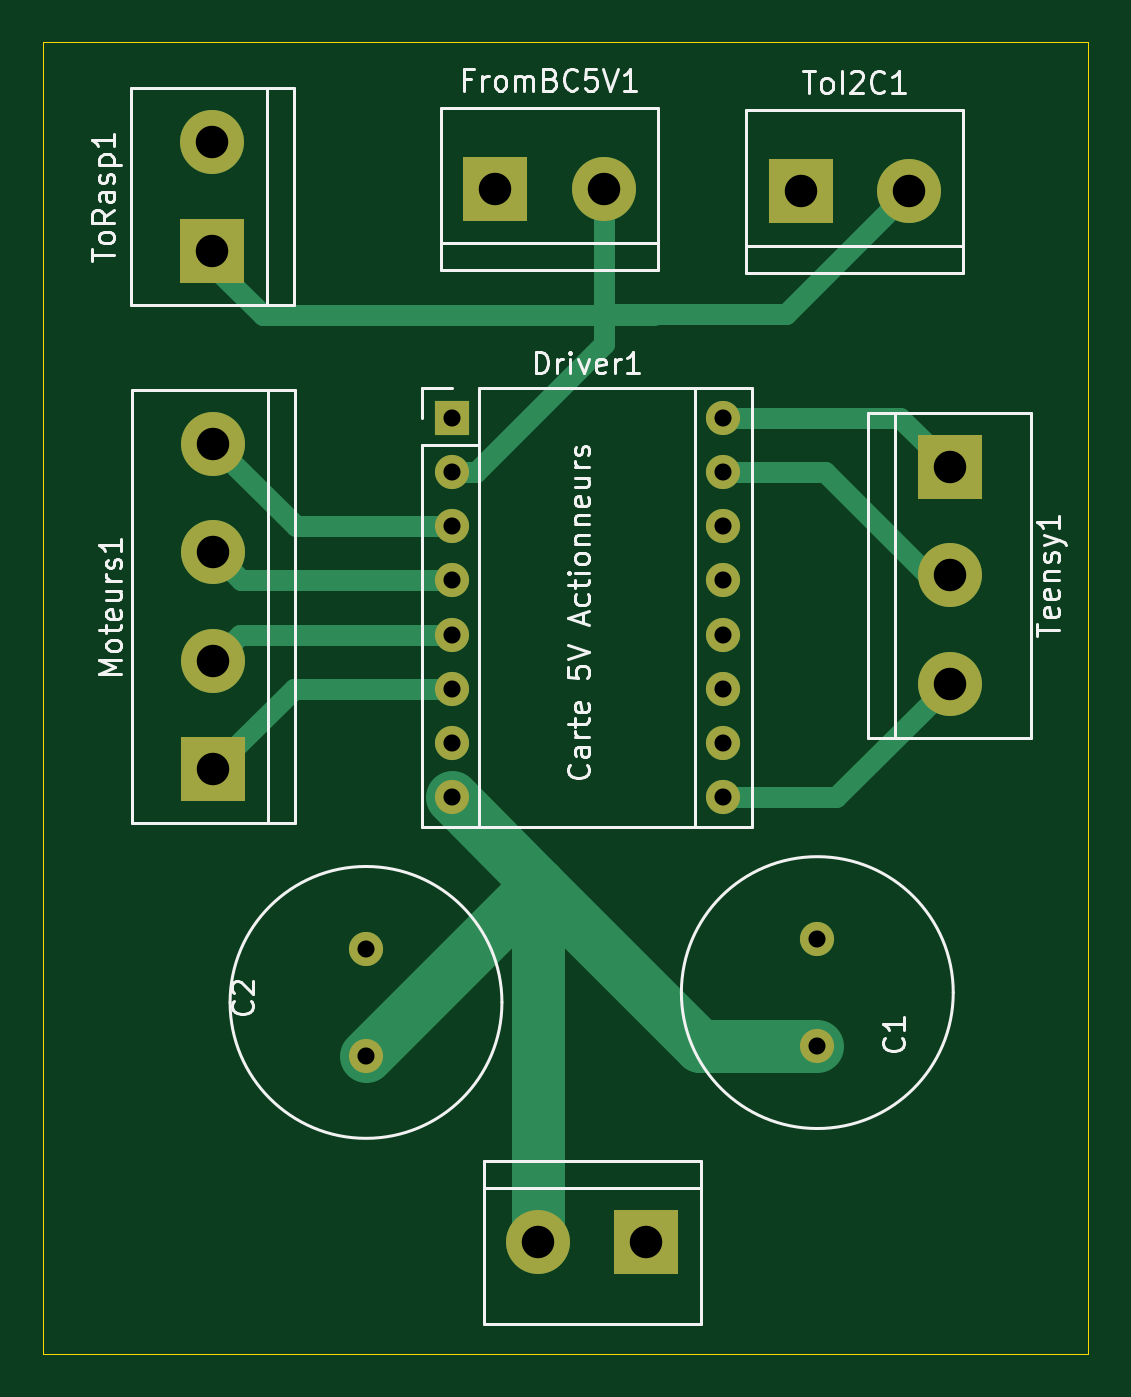
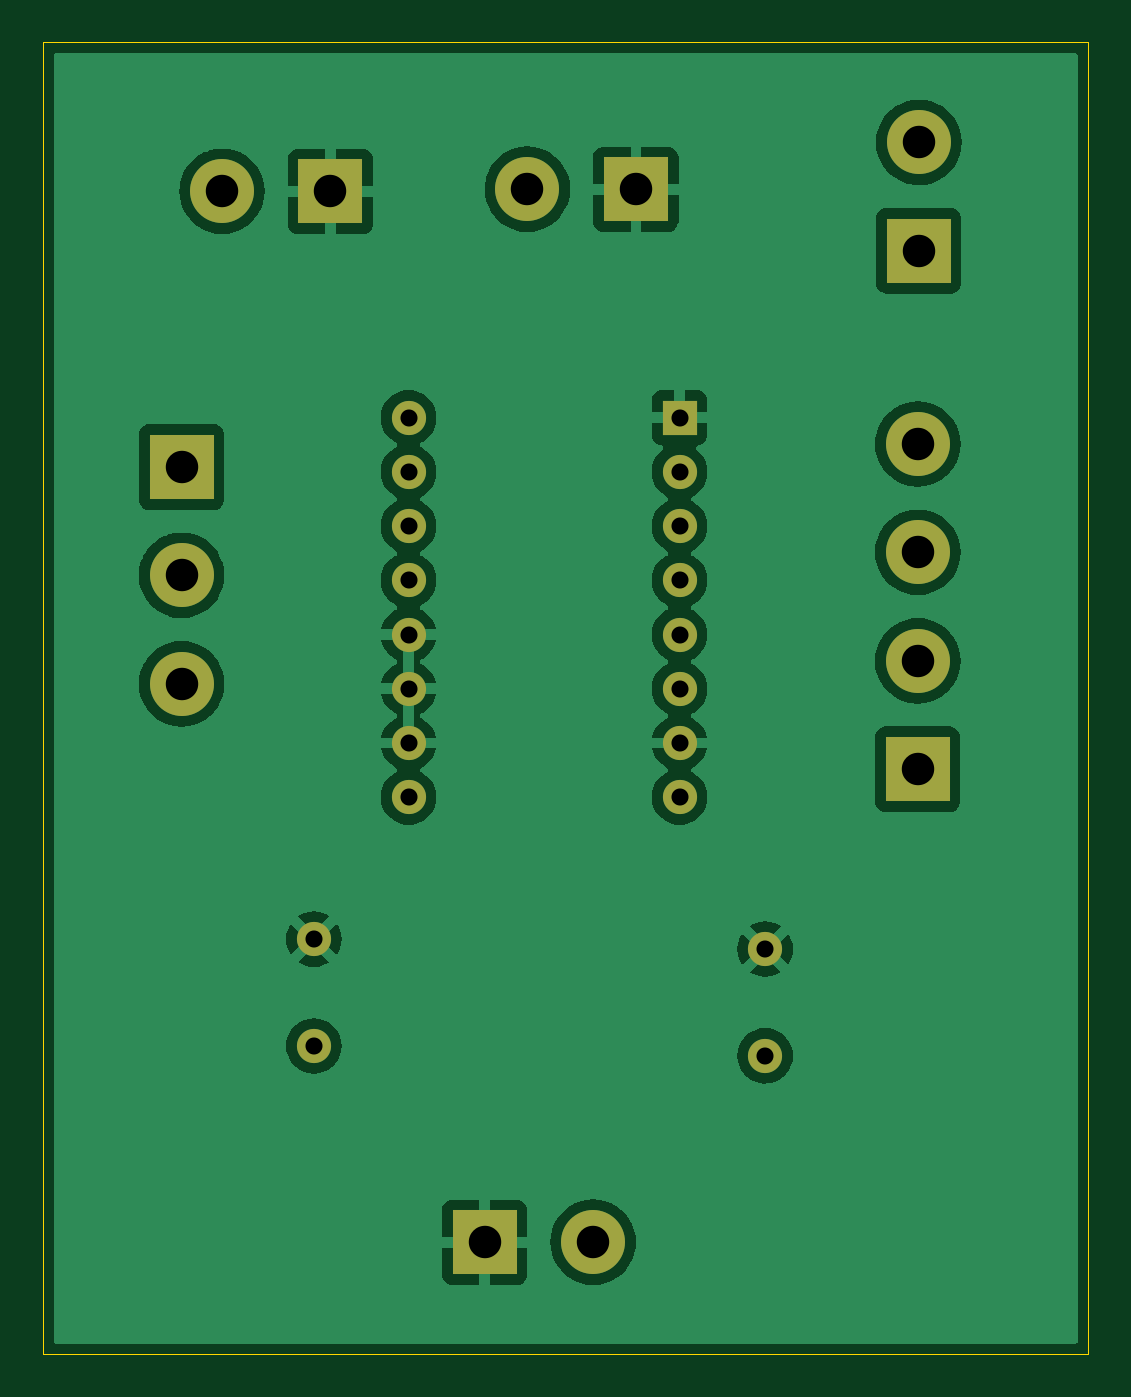
Circuit board: 11 layer files. Board 49.0 x 61.5 mm.
- bottom_copper: carte 5V-B_Cu.gbr (63433 bytes)
- bottom_mask: carte 5V-B_Mask.gbr (1710 bytes)
- paste: carte 5V-B_Paste.gbr (451 bytes)
- bottom_silk: carte 5V-B_Silkscreen.gbr (452 bytes)
- outline: carte 5V-Edge_Cuts.gbr (608 bytes)
- top_copper: carte 5V-F_Cu.gbr (4907 bytes)
- top_mask: carte 5V-F_Mask.gbr (1710 bytes)
- paste: carte 5V-F_Paste.gbr (451 bytes)
- top_silk: carte 5V-F_Silkscreen.gbr (34623 bytes)
- drill: carte 5V-NPTH.drl (269 bytes)
- drill: carte 5V-PTH.drl (897 bytes)

=== bottom_copper: carte 5V-B_Cu.gbr (63433 bytes, source omitted) ===
=== bottom_mask: carte 5V-B_Mask.gbr ===
%TF.GenerationSoftware,KiCad,Pcbnew,8.0.5*%
%TF.CreationDate,2025-02-26T19:01:25+01:00*%
%TF.ProjectId,carte 5V,63617274-6520-4355-962e-6b696361645f,rev?*%
%TF.SameCoordinates,Original*%
%TF.FileFunction,Soldermask,Bot*%
%TF.FilePolarity,Negative*%
%FSLAX46Y46*%
G04 Gerber Fmt 4.6, Leading zero omitted, Abs format (unit mm)*
G04 Created by KiCad (PCBNEW 8.0.5) date 2025-02-26 19:01:25*
%MOMM*%
%LPD*%
G01*
G04 APERTURE LIST*
%ADD10R,3.000000X3.000000*%
%ADD11C,3.000000*%
%ADD12O,1.600000X1.600000*%
%ADD13R,1.600000X1.600000*%
%ADD14C,1.600000*%
G04 APERTURE END LIST*
D10*
%TO.C,ToI2C1*%
X185020000Y-59500000D03*
D11*
X190100000Y-59500000D03*
%TD*%
D10*
%TO.C,ToRasp1*%
X157450000Y-62290000D03*
D11*
X157450000Y-57210000D03*
%TD*%
%TO.C,Teensy1*%
X192000000Y-82580000D03*
X192000000Y-77500000D03*
D10*
X192000000Y-72420000D03*
%TD*%
D11*
%TO.C,Moteurs1*%
X157500000Y-71340000D03*
X157500000Y-76420000D03*
X157500000Y-81500000D03*
D10*
X157500000Y-86580000D03*
%TD*%
%TO.C,FromBC5V1*%
X170710000Y-59400000D03*
D11*
X175790000Y-59400000D03*
%TD*%
D12*
%TO.C,Driver1*%
X181360000Y-70110000D03*
X181360000Y-72650000D03*
X181360000Y-75190000D03*
X181360000Y-77730000D03*
X181360000Y-80270000D03*
X181360000Y-82810000D03*
X181360000Y-85350000D03*
X181360000Y-87890000D03*
X168660000Y-87890000D03*
X168660000Y-85350000D03*
X168660000Y-82810000D03*
X168660000Y-80270000D03*
X168660000Y-77730000D03*
X168660000Y-75190000D03*
X168660000Y-72650000D03*
D13*
X168660000Y-70110000D03*
%TD*%
D14*
%TO.C,C2*%
X185800000Y-94550000D03*
X185800000Y-99550000D03*
%TD*%
%TO.C,C1*%
X164650000Y-100010000D03*
X164650000Y-95010000D03*
%TD*%
D11*
%TO.C,12Vin1*%
X172710000Y-108750000D03*
D10*
X177790000Y-108750000D03*
%TD*%
M02*

=== paste: carte 5V-B_Paste.gbr ===
%TF.GenerationSoftware,KiCad,Pcbnew,8.0.5*%
%TF.CreationDate,2025-02-26T19:01:25+01:00*%
%TF.ProjectId,carte 5V,63617274-6520-4355-962e-6b696361645f,rev?*%
%TF.SameCoordinates,Original*%
%TF.FileFunction,Paste,Bot*%
%TF.FilePolarity,Positive*%
%FSLAX46Y46*%
G04 Gerber Fmt 4.6, Leading zero omitted, Abs format (unit mm)*
G04 Created by KiCad (PCBNEW 8.0.5) date 2025-02-26 19:01:25*
%MOMM*%
%LPD*%
G01*
G04 APERTURE LIST*
G04 APERTURE END LIST*
M02*

=== bottom_silk: carte 5V-B_Silkscreen.gbr ===
%TF.GenerationSoftware,KiCad,Pcbnew,8.0.5*%
%TF.CreationDate,2025-02-26T19:01:25+01:00*%
%TF.ProjectId,carte 5V,63617274-6520-4355-962e-6b696361645f,rev?*%
%TF.SameCoordinates,Original*%
%TF.FileFunction,Legend,Bot*%
%TF.FilePolarity,Positive*%
%FSLAX46Y46*%
G04 Gerber Fmt 4.6, Leading zero omitted, Abs format (unit mm)*
G04 Created by KiCad (PCBNEW 8.0.5) date 2025-02-26 19:01:25*
%MOMM*%
%LPD*%
G01*
G04 APERTURE LIST*
G04 APERTURE END LIST*
M02*

=== outline: carte 5V-Edge_Cuts.gbr ===
%TF.GenerationSoftware,KiCad,Pcbnew,8.0.5*%
%TF.CreationDate,2025-02-26T19:01:25+01:00*%
%TF.ProjectId,carte 5V,63617274-6520-4355-962e-6b696361645f,rev?*%
%TF.SameCoordinates,Original*%
%TF.FileFunction,Profile,NP*%
%FSLAX46Y46*%
G04 Gerber Fmt 4.6, Leading zero omitted, Abs format (unit mm)*
G04 Created by KiCad (PCBNEW 8.0.5) date 2025-02-26 19:01:25*
%MOMM*%
%LPD*%
G01*
G04 APERTURE LIST*
%TA.AperFunction,Profile*%
%ADD10C,0.050000*%
%TD*%
G04 APERTURE END LIST*
D10*
X149500000Y-52500000D02*
X198500000Y-52500000D01*
X198500000Y-114000000D01*
X149500000Y-114000000D01*
X149500000Y-52500000D01*
M02*

=== top_copper: carte 5V-F_Cu.gbr ===
%TF.GenerationSoftware,KiCad,Pcbnew,8.0.5*%
%TF.CreationDate,2025-02-26T19:01:25+01:00*%
%TF.ProjectId,carte 5V,63617274-6520-4355-962e-6b696361645f,rev?*%
%TF.SameCoordinates,Original*%
%TF.FileFunction,Copper,L1,Top*%
%TF.FilePolarity,Positive*%
%FSLAX46Y46*%
G04 Gerber Fmt 4.6, Leading zero omitted, Abs format (unit mm)*
G04 Created by KiCad (PCBNEW 8.0.5) date 2025-02-26 19:01:25*
%MOMM*%
%LPD*%
G01*
G04 APERTURE LIST*
%TA.AperFunction,ComponentPad*%
%ADD10R,3.000000X3.000000*%
%TD*%
%TA.AperFunction,ComponentPad*%
%ADD11C,3.000000*%
%TD*%
%TA.AperFunction,ComponentPad*%
%ADD12O,1.600000X1.600000*%
%TD*%
%TA.AperFunction,ComponentPad*%
%ADD13R,1.600000X1.600000*%
%TD*%
%TA.AperFunction,ComponentPad*%
%ADD14C,1.600000*%
%TD*%
%TA.AperFunction,Conductor*%
%ADD15C,1.000000*%
%TD*%
%TA.AperFunction,Conductor*%
%ADD16C,2.500000*%
%TD*%
%TA.AperFunction,Conductor*%
%ADD17C,0.500000*%
%TD*%
G04 APERTURE END LIST*
D10*
%TO.P,ToI2C1,1,Pin_1*%
%TO.N,GND*%
X185020000Y-59500000D03*
D11*
%TO.P,ToI2C1,2,Pin_2*%
%TO.N,+5V*%
X190100000Y-59500000D03*
%TD*%
D10*
%TO.P,ToRasp1,1,Pin_1*%
%TO.N,+5V*%
X157450000Y-62290000D03*
D11*
%TO.P,ToRasp1,2*%
%TO.N,N/C*%
X157450000Y-57210000D03*
%TD*%
%TO.P,Teensy1,3,Pin_3*%
%TO.N,Enable1*%
X192000000Y-82580000D03*
%TO.P,Teensy1,2,Pin_2*%
%TO.N,Step1*%
X192000000Y-77500000D03*
D10*
%TO.P,Teensy1,1,Pin_1*%
%TO.N,Dir1*%
X192000000Y-72420000D03*
%TD*%
D11*
%TO.P,Moteurs1,4,Pin_4*%
%TO.N,1B1*%
X157500000Y-71340000D03*
%TO.P,Moteurs1,3,Pin_3*%
%TO.N,1A1*%
X157500000Y-76420000D03*
%TO.P,Moteurs1,2,Pin_2*%
%TO.N,2A1*%
X157500000Y-81500000D03*
D10*
%TO.P,Moteurs1,1,Pin_1*%
%TO.N,2B1*%
X157500000Y-86580000D03*
%TD*%
%TO.P,FromBC5V1,1,Pin_1*%
%TO.N,GND*%
X170710000Y-59400000D03*
D11*
%TO.P,FromBC5V1,2,Pin_2*%
%TO.N,+5V*%
X175790000Y-59400000D03*
%TD*%
D12*
%TO.P,Driver1,16,DIR*%
%TO.N,Dir1*%
X181360000Y-70110000D03*
%TO.P,Driver1,15,STEP*%
%TO.N,Step1*%
X181360000Y-72650000D03*
%TO.P,Driver1,14,~{SLEEP}*%
%TO.N,unconnected-(Driver1-~{SLEEP}-Pad14)*%
X181360000Y-75190000D03*
%TO.P,Driver1,13,~{RESET}*%
%TO.N,unconnected-(Driver1-~{RESET}-Pad13)*%
X181360000Y-77730000D03*
%TO.P,Driver1,12,MS3*%
%TO.N,GND*%
X181360000Y-80270000D03*
%TO.P,Driver1,11,MS2*%
X181360000Y-82810000D03*
%TO.P,Driver1,10,MS1*%
X181360000Y-85350000D03*
%TO.P,Driver1,9,~{ENABLE}*%
%TO.N,Enable1*%
X181360000Y-87890000D03*
%TO.P,Driver1,8,VMOT*%
%TO.N,+12V*%
X168660000Y-87890000D03*
%TO.P,Driver1,7,GND*%
%TO.N,GND*%
X168660000Y-85350000D03*
%TO.P,Driver1,6,2B*%
%TO.N,2B1*%
X168660000Y-82810000D03*
%TO.P,Driver1,5,2A*%
%TO.N,2A1*%
X168660000Y-80270000D03*
%TO.P,Driver1,4,1A*%
%TO.N,1A1*%
X168660000Y-77730000D03*
%TO.P,Driver1,3,1B*%
%TO.N,1B1*%
X168660000Y-75190000D03*
%TO.P,Driver1,2,VDD*%
%TO.N,+5V*%
X168660000Y-72650000D03*
D13*
%TO.P,Driver1,1,GND*%
%TO.N,GND*%
X168660000Y-70110000D03*
%TD*%
D14*
%TO.P,C2,2*%
%TO.N,GND*%
X185800000Y-94550000D03*
%TO.P,C2,1*%
%TO.N,+12V*%
X185800000Y-99550000D03*
%TD*%
%TO.P,C1,1*%
%TO.N,+12V*%
X164650000Y-100010000D03*
%TO.P,C1,2*%
%TO.N,GND*%
X164650000Y-95010000D03*
%TD*%
D11*
%TO.P,12Vin1,2,Pin_2*%
%TO.N,+12V*%
X172710000Y-108750000D03*
D10*
%TO.P,12Vin1,1,Pin_1*%
%TO.N,GND*%
X177790000Y-108750000D03*
%TD*%
D15*
%TO.N,+5V*%
X157450000Y-62950000D02*
X157450000Y-62290000D01*
X159800000Y-65300000D02*
X157450000Y-62950000D01*
D16*
%TO.N,+12V*%
X185800000Y-99550000D02*
X180310000Y-99550000D01*
X180310000Y-99550000D02*
X172710000Y-91950000D01*
X172710000Y-91950000D02*
X172710000Y-91940000D01*
X164650000Y-100010000D02*
X172710000Y-91950000D01*
X172710000Y-91940000D02*
X168660000Y-87890000D01*
X172710000Y-108750000D02*
X172710000Y-91940000D01*
D15*
%TO.N,+5V*%
X184350000Y-65250000D02*
X190100000Y-59500000D01*
X175790000Y-65250000D02*
X184350000Y-65250000D01*
X178140000Y-65300000D02*
X159800000Y-65300000D01*
X175790000Y-65250000D02*
X175790000Y-66651370D01*
X175790000Y-59400000D02*
X175790000Y-65250000D01*
X169791370Y-72650000D02*
X168660000Y-72650000D01*
X175790000Y-66651370D02*
X169791370Y-72650000D01*
%TO.N,Enable1*%
X186690000Y-87890000D02*
X181360000Y-87890000D01*
X192000000Y-82580000D02*
X186690000Y-87890000D01*
%TO.N,Dir1*%
X189690000Y-70110000D02*
X181360000Y-70110000D01*
X192000000Y-72420000D02*
X189690000Y-70110000D01*
%TO.N,Step1*%
X191000000Y-77500000D02*
X186150000Y-72650000D01*
X186150000Y-72650000D02*
X181360000Y-72650000D01*
X192000000Y-77500000D02*
X191000000Y-77500000D01*
%TO.N,2B1*%
X161270000Y-82810000D02*
X157500000Y-86580000D01*
X168660000Y-82810000D02*
X161270000Y-82810000D01*
%TO.N,2A1*%
X158730000Y-80270000D02*
X157500000Y-81500000D01*
X168660000Y-80270000D02*
X158730000Y-80270000D01*
%TO.N,1A1*%
X158810000Y-77730000D02*
X157500000Y-76420000D01*
X168660000Y-77730000D02*
X158810000Y-77730000D01*
%TO.N,1B1*%
X161350000Y-75190000D02*
X157500000Y-71340000D01*
X168660000Y-75190000D02*
X161350000Y-75190000D01*
D17*
%TO.N,+5V*%
X157790000Y-62630000D02*
X157450000Y-62290000D01*
%TD*%
M02*

=== top_mask: carte 5V-F_Mask.gbr ===
%TF.GenerationSoftware,KiCad,Pcbnew,8.0.5*%
%TF.CreationDate,2025-02-26T19:01:25+01:00*%
%TF.ProjectId,carte 5V,63617274-6520-4355-962e-6b696361645f,rev?*%
%TF.SameCoordinates,Original*%
%TF.FileFunction,Soldermask,Top*%
%TF.FilePolarity,Negative*%
%FSLAX46Y46*%
G04 Gerber Fmt 4.6, Leading zero omitted, Abs format (unit mm)*
G04 Created by KiCad (PCBNEW 8.0.5) date 2025-02-26 19:01:25*
%MOMM*%
%LPD*%
G01*
G04 APERTURE LIST*
%ADD10R,3.000000X3.000000*%
%ADD11C,3.000000*%
%ADD12O,1.600000X1.600000*%
%ADD13R,1.600000X1.600000*%
%ADD14C,1.600000*%
G04 APERTURE END LIST*
D10*
%TO.C,ToI2C1*%
X185020000Y-59500000D03*
D11*
X190100000Y-59500000D03*
%TD*%
D10*
%TO.C,ToRasp1*%
X157450000Y-62290000D03*
D11*
X157450000Y-57210000D03*
%TD*%
%TO.C,Teensy1*%
X192000000Y-82580000D03*
X192000000Y-77500000D03*
D10*
X192000000Y-72420000D03*
%TD*%
D11*
%TO.C,Moteurs1*%
X157500000Y-71340000D03*
X157500000Y-76420000D03*
X157500000Y-81500000D03*
D10*
X157500000Y-86580000D03*
%TD*%
%TO.C,FromBC5V1*%
X170710000Y-59400000D03*
D11*
X175790000Y-59400000D03*
%TD*%
D12*
%TO.C,Driver1*%
X181360000Y-70110000D03*
X181360000Y-72650000D03*
X181360000Y-75190000D03*
X181360000Y-77730000D03*
X181360000Y-80270000D03*
X181360000Y-82810000D03*
X181360000Y-85350000D03*
X181360000Y-87890000D03*
X168660000Y-87890000D03*
X168660000Y-85350000D03*
X168660000Y-82810000D03*
X168660000Y-80270000D03*
X168660000Y-77730000D03*
X168660000Y-75190000D03*
X168660000Y-72650000D03*
D13*
X168660000Y-70110000D03*
%TD*%
D14*
%TO.C,C2*%
X185800000Y-94550000D03*
X185800000Y-99550000D03*
%TD*%
%TO.C,C1*%
X164650000Y-100010000D03*
X164650000Y-95010000D03*
%TD*%
D11*
%TO.C,12Vin1*%
X172710000Y-108750000D03*
D10*
X177790000Y-108750000D03*
%TD*%
M02*

=== paste: carte 5V-F_Paste.gbr ===
%TF.GenerationSoftware,KiCad,Pcbnew,8.0.5*%
%TF.CreationDate,2025-02-26T19:01:25+01:00*%
%TF.ProjectId,carte 5V,63617274-6520-4355-962e-6b696361645f,rev?*%
%TF.SameCoordinates,Original*%
%TF.FileFunction,Paste,Top*%
%TF.FilePolarity,Positive*%
%FSLAX46Y46*%
G04 Gerber Fmt 4.6, Leading zero omitted, Abs format (unit mm)*
G04 Created by KiCad (PCBNEW 8.0.5) date 2025-02-26 19:01:25*
%MOMM*%
%LPD*%
G01*
G04 APERTURE LIST*
G04 APERTURE END LIST*
M02*

=== top_silk: carte 5V-F_Silkscreen.gbr (34623 bytes, source omitted) ===
=== drill: carte 5V-NPTH.drl ===
M48
; DRILL file {KiCad 8.0.5} date 2025-02-26T19:01:21+0100
; FORMAT={-:-/ absolute / metric / decimal}
; #@! TF.CreationDate,2025-02-26T19:01:21+01:00
; #@! TF.GenerationSoftware,Kicad,Pcbnew,8.0.5
; #@! TF.FileFunction,NonPlated,1,2,NPTH
FMAT,2
METRIC
%
G90
G05
M30

=== drill: carte 5V-PTH.drl ===
M48
; DRILL file {KiCad 8.0.5} date 2025-02-26T19:01:21+0100
; FORMAT={-:-/ absolute / metric / decimal}
; #@! TF.CreationDate,2025-02-26T19:01:21+01:00
; #@! TF.GenerationSoftware,Kicad,Pcbnew,8.0.5
; #@! TF.FileFunction,Plated,1,2,PTH
FMAT,2
METRIC
; #@! TA.AperFunction,Plated,PTH,ComponentDrill
T1C0.800
; #@! TA.AperFunction,Plated,PTH,ComponentDrill
T2C1.520
%
G90
G05
T1
X164.65Y-95.01
X164.65Y-100.01
X168.66Y-70.11
X168.66Y-72.65
X168.66Y-75.19
X168.66Y-77.73
X168.66Y-80.27
X168.66Y-82.81
X168.66Y-85.35
X168.66Y-87.89
X181.36Y-70.11
X181.36Y-72.65
X181.36Y-75.19
X181.36Y-77.73
X181.36Y-80.27
X181.36Y-82.81
X181.36Y-85.35
X181.36Y-87.89
X185.8Y-94.55
X185.8Y-99.55
T2
X157.45Y-57.21
X157.45Y-62.29
X157.5Y-71.34
X157.5Y-76.42
X157.5Y-81.5
X157.5Y-86.58
X170.71Y-59.4
X172.71Y-108.75
X175.79Y-59.4
X177.79Y-108.75
X185.02Y-59.5
X190.1Y-59.5
X192.0Y-72.42
X192.0Y-77.5
X192.0Y-82.58
M30

